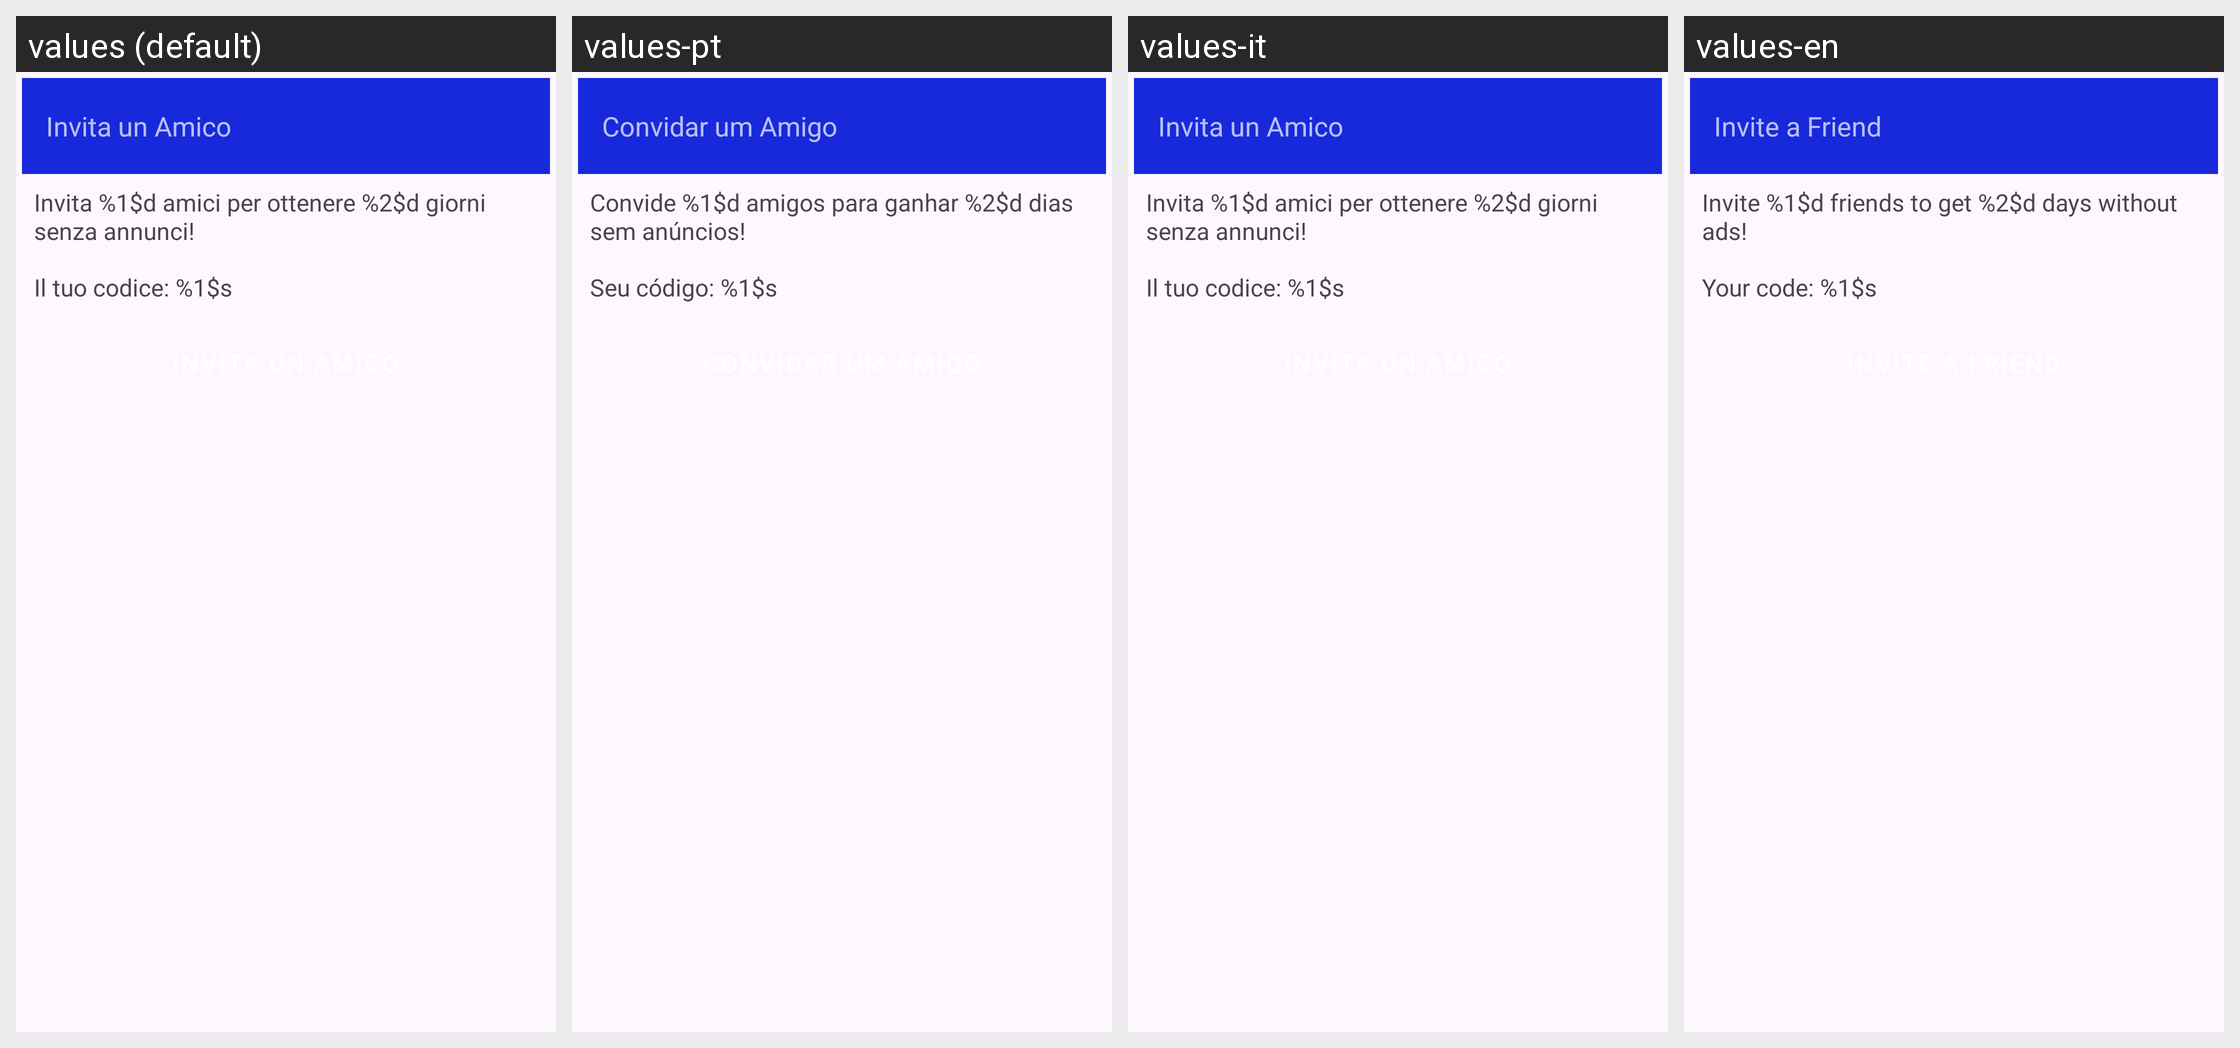

Strings drawn on this Android screen and how each of the app's shown locales translates them:
Android screen res/layout/activity_invite_friend.xml rendered under 4 locales, left to right: values (default), values-pt, values-it, values-en. Device: Nexus 5 (rendered at 1080×1920; each locale shown at half size, 540×960, under a caption strip naming it); theme Theme.DeliveryEarningTracker.
Other locales in the repository, not shown: values-es, values-fr, values-hu, values-pl, values-ro, values-uk.
Strings drawn on this screen, with the default value and each locale's value (text and hints the layout hard-codes, and strings that could not be matched under every locale, appear in the picture but are not listed):

invite_friend_title
  values: Invita un Amico
  values-pt: Convidar um Amigo
  values-it: Invita un Amico
  values-en: Invite a Friend

invite_friend_status
  values: Invita %1$d amici per ottenere %2$d giorni senza annunci!
  values-pt: Convide %1$d amigos para ganhar %2$d dias sem anúncios!
  values-it: Invita %1$d amici per ottenere %2$d giorni senza annunci!
  values-en: Invite %1$d friends to get %2$d days without ads!

invite_friend_code_label
  values: Il tuo codice: %1$s
  values-pt: Seu código: %1$s
  values-it: Il tuo codice: %1$s
  values-en: Your code: %1$s

invite_friend_button
  values: Invita un Amico
  values-pt: Convidar um Amigo
  values-it: Invita un Amico
  values-en: Invite a Friend
